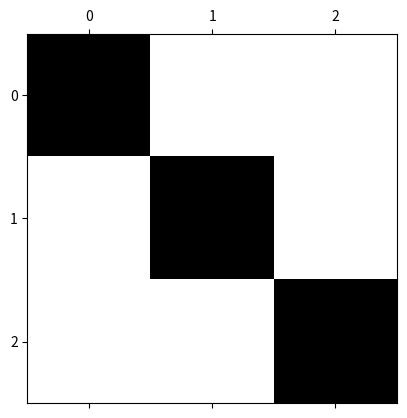

Generate this figure with matplotlib:
import numpy as np
import pandas as pd
from numpy.linalg import norm

import matplotlib.pyplot as plt


def reorder(M: np.ndarray, idx_r: np.ndarray, idx_c: np.ndarray):
    return M[np.ix_(idx_r, idx_c)]


def reorder_df(df: pd.DataFrame, idx_r: np.ndarray, idx_c: np.ndarray):
    tmp = df.copy()
    tmp = tmp.iloc[idx_r, :]
    tmp = tmp.iloc[:, idx_c]
    return tmp


def _rand_unit(n: int):
    x = np.random.rand(n)
    x = np.abs(x)
    x = x / norm(x)
    return x


def _init_diagonal_matrices(A):
    Dr = A.sum(axis=1)
    Dc = A.sum(axis=0)

    Dr1_A = np.diag(1/Dr) @ A
    Dc1_A = np.diag(1/Dc) @ A.T

    return Dr1_A, Dc1_A

class RankOneSvd:
    """ """

    def __init__(self, threshold=1E-4):
        self.threshold = threshold

    def fit(self, A: np.ndarray):
        self.A_ = A
        Dr1_A, Dc1_A = _init_diagonal_matrices(A)

        n, m = self.A_.shape

        u = _rand_unit(n)
        v = _rand_unit(m)

        u_prev = u
        v_prev = v

        gamma_prev = -np.inf

        it = 0

        while True:
            it += 1

            v = Dc1_A @ u_prev
            v = v/norm(v)

            u = Dr1_A @ v_prev
            u = u/norm(u)

            gamma = norm(u - u_prev) + norm(v - v_prev)

            if abs(gamma - gamma_prev) <= self.threshold:
                break

            gamma_prev = gamma
            u_prev = u
            v_prev = v
        
        print(f'Converged in {it} iterations.')
        # print('u = {u}\n v = {v}')
        self.u_ = u
        self.v_ = v
        self.u_order_ = np.argsort(u)
        self.v_order_ = np.argsort(v)
        return self
    
    def fit_transform(self, A: np.ndarray):
        self.fit(A)
        return A[np.ix_(self.u_order_, self.v_order_)]
    
    def get_row_labels(self):
        du = np.concatenate([[0], np.diff(self.u_[self.u_order_])])
        m = np.mean(du)
        return np.cumsum(du > m)

    def get_col_labels(self):
        dv = np.concatenate([[0], np.diff(self.v_[self.v_order_])])
        m = np.mean(dv)
        return np.cumsum(dv > m)

    def get_co_clusters(self):
        r_idx = self.get_row_labels()
        c_idx = self.get_col_labels()
        A_sorted = self.A_[np.ix_(self.u_order_, self.v_order_)]

        nr = r_idx[-1]+1
        nc = c_idx[-1]+1
        M = np.zeros((nr, nc))
        for row in range(nr):
            for col in range(nc):
                M[row, col] = A_sorted[
                    np.ix_(r_idx == row, c_idx == col)].sum()
        reg_mat = M > M.mean()
        regions = [*zip(*np.where(reg_mat))]
        return regions, reg_mat

    def plot_matrix(self, matrix='A', ordered=False):
        if ordered:
            if matrix == 'A':
                plt.spy(self.A_[np.ix_(self.u_order_, self.v_order_)])
                return
            if matrix == 'Sr':
                Sr = self.A_ @ self.A_.T
                plt.spy(Sr[np.ix_(self.u_order_, self.u_order_)])
                return
            if matrix == 'Sc':
                Sc = self.A_.T @ self.A_
                plt.spy(Sc[np.ix_(self.v_order_, self.v_order_)])
                return
        else:
            if matrix == 'A':
                plt.spy(self.A_)
                return
            if matrix == 'Sr':
                plt.spy(self.A_ @ self.A_.T)
                return
            if matrix == 'Sc':
                plt.spy(self.A_.T @ self.A_)
                return        

    def plot_u(self, transpose=False):
        if transpose:
            plt.plot(np.sort(self.u_), np.arange(self.u_.shape[0]))
        else:
            plt.plot(np.sort(self.u_))

    def plot_v(self):
        plt.plot(np.sort(self.v_))


if __name__ == '__main__':
    X = np.array([
        [0, 0, 0, 0, 0, 0, 0, 1, 0, 0, 1, 0, 0, 0, 0, 0],
        [0, 1, 1, 1, 0, 0, 1, 0, 0, 0, 0, 1, 0, 0, 1, 0],
        [0, 0, 0, 0, 0, 0, 0, 1, 0, 0, 1, 0, 0, 0, 0, 0],
        [1, 0, 0, 0, 1, 1, 0, 0, 1, 1, 0, 0, 1, 1, 0, 1],
        [0, 1, 1, 1, 0, 0, 1, 0, 0, 0, 0, 1, 0, 0, 1, 0],
        [1, 0, 0, 0, 1, 1, 0, 0, 1, 1, 0, 0, 1, 1, 0, 1],
        [0, 0, 0, 0, 0, 0, 0, 0, 1, 1, 0, 0, 1, 1, 0, 0],
        [0, 0, 0, 0, 0, 0, 0, 1, 0, 0, 1, 0, 0, 0, 0, 0],
        [0, 1, 1, 1, 0, 0, 1, 0, 0, 0, 0, 1, 0, 0, 1, 0]])

    # columns = ["A","B","C","D","E","F","G","H","I","J","K","L","M","N","O","P"]
    # index = ["HighSchool", "AgricultCoop", "Railstation", "OneRoomSchool", "Veterinary", "NoDoctor", "NoWaterSupply",  "PoliceStation", "LandReallocation"]

    # df = pd.DataFrame(X, columns=columns, index = index)

    r1svd = RankOneSvd().fit(X)

    # plt.figure()

    # plt.subplot(221)
    # r1svd.plot_original_matrix(matrix='A')

    # plt.subplot(222)
    # r1svd.plot_v()

    # plt.subplot(223)
    # r1svd.plot_u(transpose=True)

    # plt.subplot(224)
    # r1svd.plot_reordered_matrix(matrix='A')
    # plt.draw()

    # plt.figure()

    # plt.subplot(221)
    # r1svd.plot_original_matrix(matrix='Sr')
    # plt.subplot(222)
    # r1svd.plot_original_matrix(matrix='Sc')

    # plt.subplot(223)
    # r1svd.plot_reordered_matrix(matrix='Sr')
    # plt.subplot(224)
    # r1svd.plot_reordered_matrix(matrix='Sc')

    # plt.show()

    regions, regions_matrix = r1svd.get_co_clusters()
    plt.spy(regions_matrix)
    plt.show()
